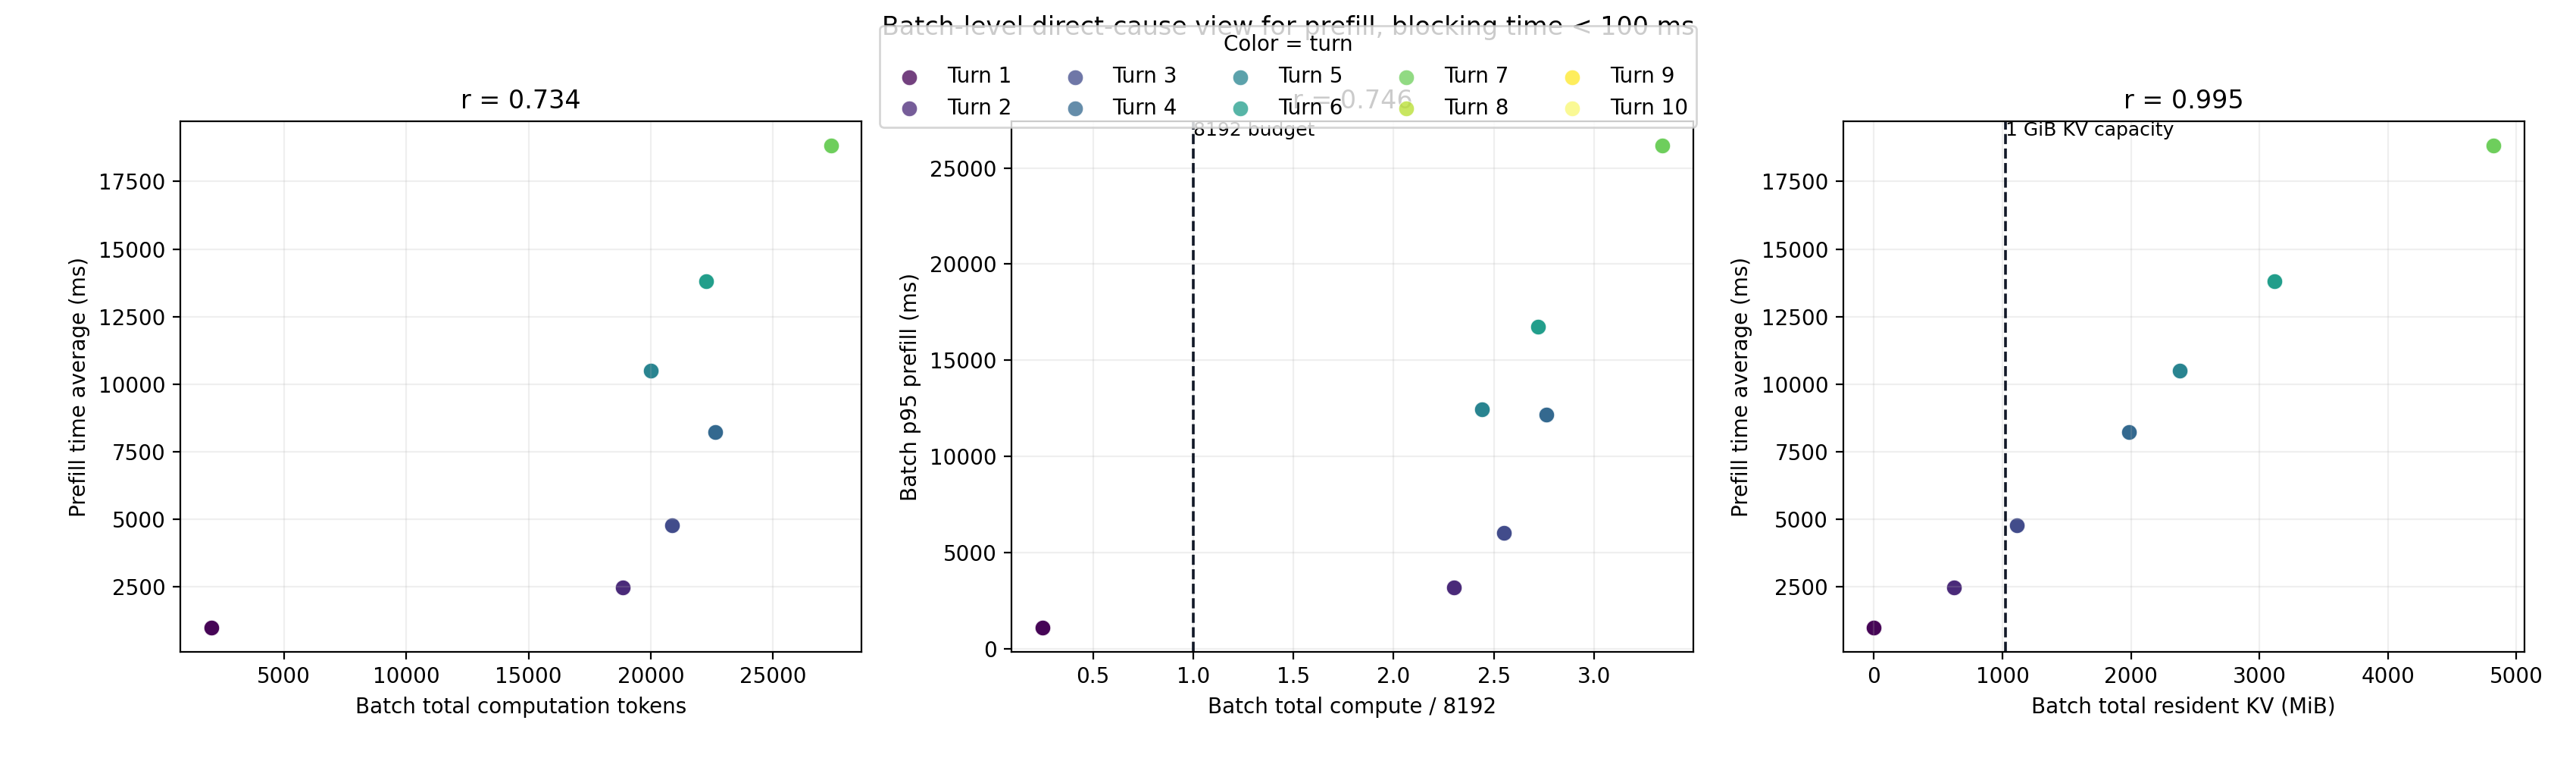

Values plotted in this chart, from the file beside it:
exp_label, turn_index, filtered_batch_size, batch_total_computation_tokens, batch_compute_ratio_8192, batch_total_resident_kv_mib, batch_kv_ratio_1024, batch_mean_prefill_ms, batch_p95_prefill_ms, batch_p99_prefill_ms, batch_max_prefill_ms
exp1, 1, 32, 2034, 0.2483, 0.0, 0.0, 992.1, 1097, 1116, 1117
exp1, 2, 32, 18849, 2.301, 620.2, 0.6057, 2471, 3188, 3200, 3203
exp1, 3, 27, 20877, 2.548, 1110, 1.084, 4776, 6045, 7612, 8162
exp1, 4, 29, 22621, 2.761, 1986, 1.939, 8230, 12190, 12216, 12225
exp1, 5, 25, 20005, 2.442, 2377, 2.322, 10501, 12470, 15917, 17005
exp1, 6, 26, 22276, 2.719, 3120, 3.047, 13808, 16766, 20762, 22093
exp1, 7, 32, 27359, 3.34, 4822, 4.709, 18833, 26171, 26186, 26188
exp2, 1, 32, 2034, 0.2483, 0.0, 0.0, 992.1, 1097, 1116, 1117
exp2, 2, 32, 18849, 2.301, 620.2, 0.6057, 2471, 3188, 3200, 3203
exp2, 3, 27, 20877, 2.548, 1110, 1.084, 4776, 6045, 7612, 8162
exp2, 4, 29, 22621, 2.761, 1986, 1.939, 8230, 12190, 12216, 12225
exp2, 5, 25, 20005, 2.442, 2377, 2.322, 10501, 12470, 15917, 17005
exp2, 6, 26, 22276, 2.719, 3120, 3.047, 13808, 16766, 20762, 22093
exp2, 7, 32, 27359, 3.34, 4822, 4.709, 18833, 26171, 26186, 26188
exp3, 1, 32, 2034, 0.2483, 0.0, 0.0, 992.1, 1097, 1116, 1117
exp3, 2, 32, 18849, 2.301, 620.2, 0.6057, 2471, 3188, 3200, 3203
exp3, 3, 27, 20877, 2.548, 1110, 1.084, 4776, 6045, 7612, 8162
exp3, 4, 29, 22621, 2.761, 1986, 1.939, 8230, 12190, 12216, 12225
exp3, 5, 25, 20005, 2.442, 2377, 2.322, 10501, 12470, 15917, 17005
exp3, 6, 26, 22276, 2.719, 3120, 3.047, 13808, 16766, 20762, 22093
exp3, 7, 32, 27359, 3.34, 4822, 4.709, 18833, 26171, 26186, 26188
